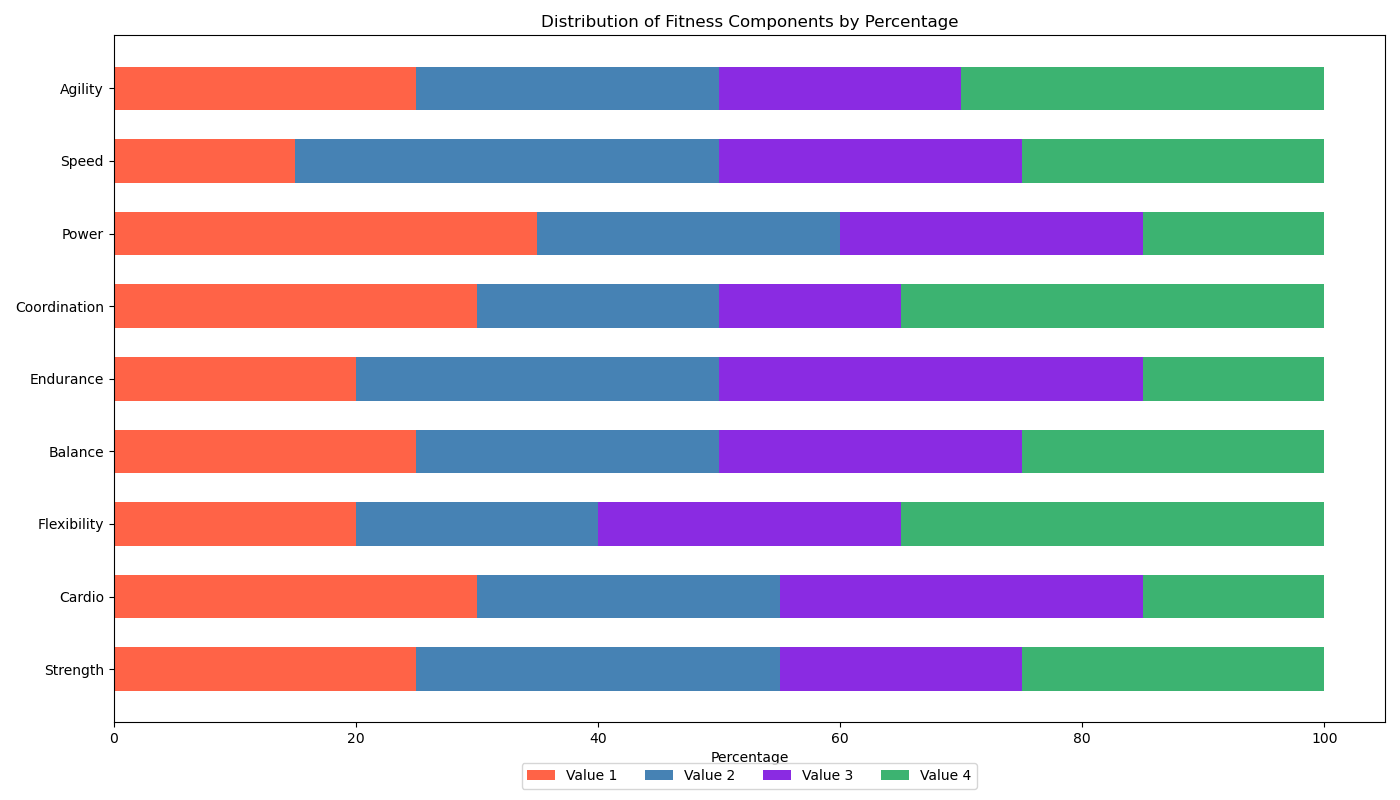

Source data for this figure (header and first rows):
Category, Value1, Value2, Value3, Value4
Strength, 25, 30, 20, 25
Cardio, 30, 25, 30, 15
Flexibility, 20, 20, 25, 35
Balance, 25, 25, 25, 25
Endurance, 20, 30, 35, 15
Coordination, 30, 20, 15, 35
Power, 35, 25, 25, 15
Speed, 15, 35, 25, 25
Agility, 25, 25, 20, 30
